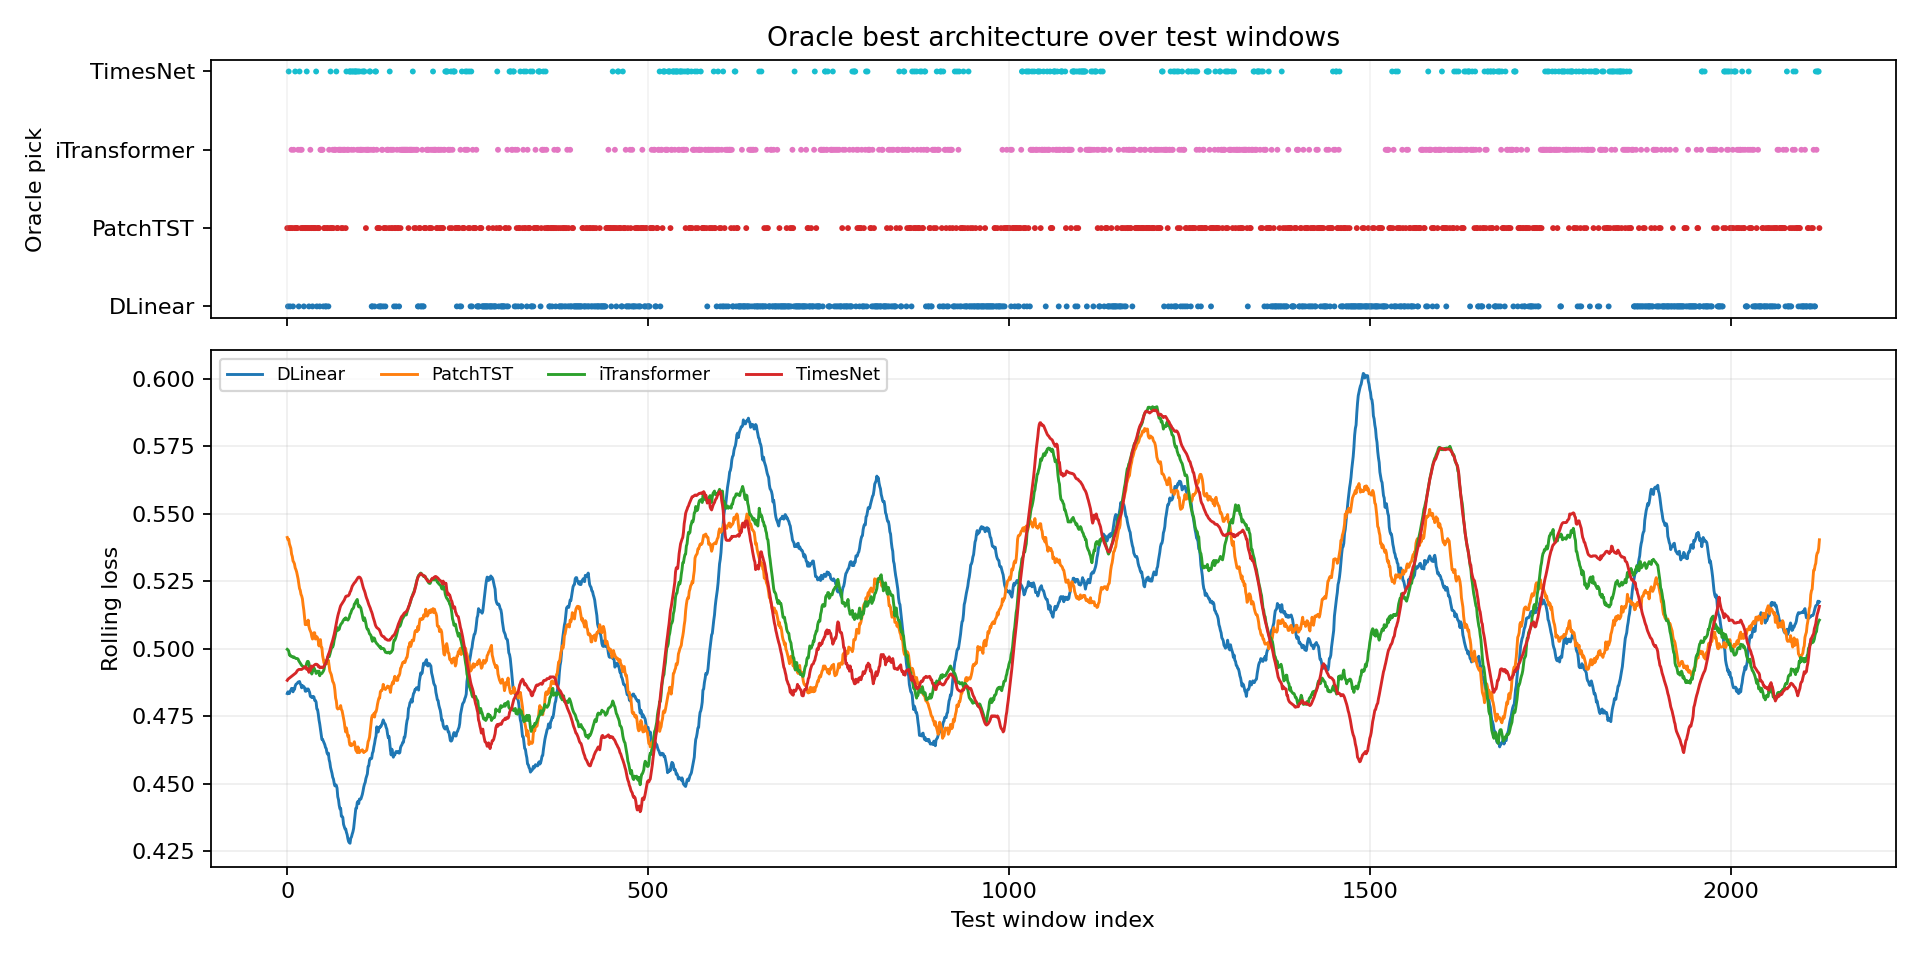

The data file committed next to this chart (first rows):
window_index, best_model, best_loss, second_model, second_loss, margin_vs_second, best_single_model, best_single_loss, oracle_gain_vs_best_single
0, PatchTST, 0.5625, iTransformer, 0.5, 0.0625, iTransformer, 0.5, 0.0625
1, DLinear, 0.5312, TimesNet, 0.5104, 0.02083, iTransformer, 0.4583, 0.07292
2, TimesNet, 0.5312, PatchTST, 0.5, 0.03125, iTransformer, 0.4375, 0.09375
3, PatchTST, 0.5729, TimesNet, 0.4896, 0.08333, iTransformer, 0.4583, 0.1146
4, DLinear, 0.5208, iTransformer, 0.4896, 0.03125, iTransformer, 0.4896, 0.03125
5, PatchTST, 0.6146, TimesNet, 0.5521, 0.0625, iTransformer, 0.5208, 0.09375
6, iTransformer, 0.5833, PatchTST, 0.5521, 0.03125, iTransformer, 0.5833, 0.0
7, PatchTST, 0.5625, DLinear, 0.5312, 0.03125, iTransformer, 0.5208, 0.04167
8, DLinear, 0.5208, iTransformer, 0.4896, 0.03125, iTransformer, 0.4896, 0.03125
9, iTransformer, 0.5938, PatchTST, 0.5625, 0.03125, iTransformer, 0.5938, 0.0
10, PatchTST, 0.5833, DLinear, 0.5208, 0.0625, iTransformer, 0.4792, 0.1042
11, TimesNet, 0.4792, iTransformer, 0.4583, 0.02083, iTransformer, 0.4583, 0.02083
12, PatchTST, 0.5, TimesNet, 0.4896, 0.01042, iTransformer, 0.4583, 0.04167
13, PatchTST, 0.5521, iTransformer, 0.5312, 0.02083, iTransformer, 0.5312, 0.02083
14, PatchTST, 0.5208, iTransformer, 0.5104, 0.01042, iTransformer, 0.5104, 0.01042
15, iTransformer, 0.5417, DLinear, 0.5, 0.04167, iTransformer, 0.5417, 0.0
16, DLinear, 0.5521, TimesNet, 0.4896, 0.0625, iTransformer, 0.4792, 0.07292
17, TimesNet, 0.5104, PatchTST, 0.5, 0.01042, iTransformer, 0.4688, 0.04167
18, TimesNet, 0.5312, iTransformer, 0.5312, 0.0, iTransformer, 0.5312, 0.0
19, PatchTST, 0.5729, DLinear, 0.5417, 0.03125, iTransformer, 0.4479, 0.125
20, iTransformer, 0.5833, TimesNet, 0.5312, 0.05208, iTransformer, 0.5833, 0.0
21, TimesNet, 0.5, PatchTST, 0.5, 0.0, iTransformer, 0.4583, 0.04167
22, PatchTST, 0.6042, iTransformer, 0.5, 0.1042, iTransformer, 0.5, 0.1042
23, DLinear, 0.5417, TimesNet, 0.5, 0.04167, iTransformer, 0.5, 0.04167
24, PatchTST, 0.5312, TimesNet, 0.5104, 0.02083, iTransformer, 0.4896, 0.04167
25, PatchTST, 0.5208, TimesNet, 0.5, 0.02083, iTransformer, 0.4896, 0.03125
26, PatchTST, 0.5729, TimesNet, 0.4896, 0.08333, iTransformer, 0.4792, 0.09375
27, TimesNet, 0.4896, PatchTST, 0.4792, 0.01042, iTransformer, 0.4271, 0.0625
28, PatchTST, 0.5208, DLinear, 0.5104, 0.01042, iTransformer, 0.5, 0.02083
29, PatchTST, 0.5208, TimesNet, 0.4896, 0.03125, iTransformer, 0.4792, 0.04167
30, iTransformer, 0.5, DLinear, 0.5, 0.0, iTransformer, 0.5, 0.0
31, PatchTST, 0.5208, TimesNet, 0.4896, 0.03125, iTransformer, 0.4896, 0.03125
32, TimesNet, 0.4896, iTransformer, 0.4896, 0.0, iTransformer, 0.4896, 0.0
33, PatchTST, 0.5417, DLinear, 0.5312, 0.01042, iTransformer, 0.5104, 0.03125
34, PatchTST, 0.5312, TimesNet, 0.4896, 0.04167, iTransformer, 0.4896, 0.04167
35, DLinear, 0.5312, TimesNet, 0.4896, 0.04167, iTransformer, 0.4896, 0.04167
36, PatchTST, 0.5312, DLinear, 0.5, 0.03125, iTransformer, 0.4896, 0.04167
37, PatchTST, 0.5208, TimesNet, 0.5, 0.02083, iTransformer, 0.5, 0.02083
38, TimesNet, 0.5, iTransformer, 0.5, 0.0, iTransformer, 0.5, 0.0
39, PatchTST, 0.5, TimesNet, 0.4896, 0.01042, iTransformer, 0.4896, 0.01042
40, TimesNet, 0.4896, PatchTST, 0.4792, 0.01042, iTransformer, 0.4688, 0.02083
41, TimesNet, 0.4792, iTransformer, 0.4792, 0.0, iTransformer, 0.4792, 0.0
42, PatchTST, 0.5312, TimesNet, 0.4792, 0.05208, iTransformer, 0.4792, 0.05208
43, PatchTST, 0.4896, TimesNet, 0.4792, 0.01042, iTransformer, 0.4792, 0.01042
44, PatchTST, 0.5312, TimesNet, 0.4792, 0.05208, iTransformer, 0.4792, 0.05208
45, PatchTST, 0.5104, DLinear, 0.5104, 0.0, iTransformer, 0.4896, 0.02083
46, TimesNet, 0.4896, iTransformer, 0.4896, 0.0, iTransformer, 0.4896, 0.0
47, TimesNet, 0.4896, iTransformer, 0.4896, 0.0, iTransformer, 0.4896, 0.0
48, TimesNet, 0.4896, iTransformer, 0.4896, 0.0, iTransformer, 0.4896, 0.0
49, TimesNet, 0.4896, iTransformer, 0.4896, 0.0, iTransformer, 0.4896, 0.0
50, PatchTST, 0.5312, DLinear, 0.5312, 0.0, iTransformer, 0.5, 0.03125
51, TimesNet, 0.4896, iTransformer, 0.4896, 0.0, iTransformer, 0.4896, 0.0
52, PatchTST, 0.5312, TimesNet, 0.4896, 0.04167, iTransformer, 0.4896, 0.04167
53, DLinear, 0.5417, PatchTST, 0.5208, 0.02083, iTransformer, 0.4896, 0.05208
54, DLinear, 0.5104, PatchTST, 0.5, 0.01042, iTransformer, 0.4896, 0.02083
55, PatchTST, 0.5, TimesNet, 0.4896, 0.01042, iTransformer, 0.4896, 0.01042
56, PatchTST, 0.5312, TimesNet, 0.4896, 0.04167, iTransformer, 0.4896, 0.04167
57, DLinear, 0.5208, TimesNet, 0.5, 0.02083, iTransformer, 0.5, 0.02083
58, TimesNet, 0.5104, iTransformer, 0.5104, 0.0, iTransformer, 0.5104, 0.0
59, PatchTST, 0.5417, iTransformer, 0.5208, 0.02083, iTransformer, 0.5208, 0.02083
... 2,064 more rows
